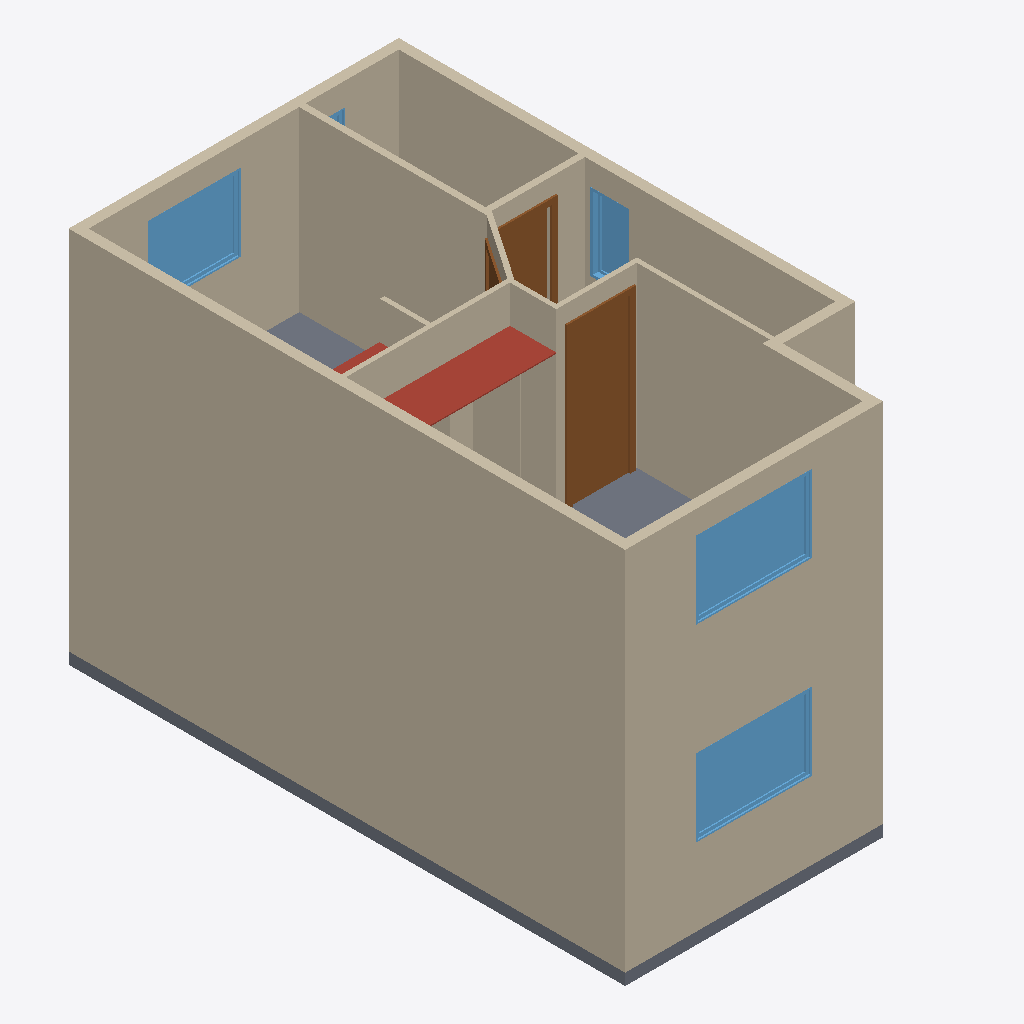
Isometric view of an IFC building model (IFC-SPF (STEP), schema IFC2X3, length unit metre), seen from the south-west, elements coloured by IFC class (only those large enough to see are counted): 19 walls (beige), 5 windows (light blue), 3 doors (brown), 2 slabs (grey), 2 roofs (red-brown).
Extent 4.3 m × 7.2 m × 4.9 m (x, y, z). Storeys (2): Nivel 1 at 0.00 m; Nivel 2 at 2.44 m. Elements (59): 30 IfcWallStandardCase, 7 IfcWindow, 6 IfcDoor, 5 IfcBuildingElementProxy, 5 IfcFlowTerminal, 2 IfcFurnishingElement, 2 IfcRoof, 2 IfcSlab.

HEADER;
FILE_DESCRIPTION(('ViewDefinition [CoordinationView_V2.0, QuantityTakeOffAddOnView]','RevitIdentifiers [ContentGUID: 5903924e-ef9c-49ed-a391-d6ae9e8ad0af, VersionGUID: 27375833-ec18-4fcd-a092-963f8614f2b2, NumberOfSaves: 2]','CoordinateReference [CoordinateBase: Coordenadas compartidas, ProjectSite: Emplazamiento por defecto]'),'2;1');
FILE_NAME('Casa.ifc','2026-06-12T22:51:09-04:00',(''),(''),'ODA SDAI 24.12','Autodesk Revit 25.4.30.30 (ESP) - IFC 25.4.30.30','');
FILE_SCHEMA(('IFC2X3'));
ENDSEC;
DATA;
#29=IFCPROJECT('1P0v9Exvn9xQEHrgvXTIzV',#18,'0001',$,$,'Nombre de proyecto','Estado de proyecto',(#24),#101224);
#44=IFCSITE('1P0v9Exvn9xQEHrgvXTIzT',#18,'Default',$,$,#43,$,$,.ELEMENT.,(40,24,0,5493),(-3,-40,-59,-880065),0.0,$,$);
#34=IFCBUILDING('1P0v9Exvn9xQEHrgvXTIzU',#18,'',$,$,#32,$,'',.ELEMENT.,$,$,#33);
#37=IFCBUILDINGSTOREY('3Aw$FV5MbAufEo59pkoNgA',#18,'Nivel 1',$,'Nivel:Extremo inicial 8 mm',#36,$,'Nivel 1',.ELEMENT.,0.0);
#41=IFCBUILDINGSTOREY('3kSL0VGKv3gxJCujeqtuJj',#18,'Nivel 2',$,'Nivel:Extremo inicial 8 mm',#40,$,'Nivel 2',.ELEMENT.,2.4419999999999877);
#433=IFCWALLSTANDARDCASE('0i4ixs_qz3rfJKp3nH4fGg',#18,'Muro básico:Genérico - 200 mm:152545',$,'Muro básico:Genérico - 200 mm',#417,#421,'152545');
#1348=IFCWALLSTANDARDCASE('0i4ixs_qz3rfJKp3nH4fuT',#18,'Muro básico:Genérico - 200 mm:154070',$,'Muro básico:Genérico - 200 mm',#1336,#1340,'154070');
#817=IFCWALLSTANDARDCASE('0i4ixs_qz3rfJKp3nH4f6h',#18,'Muro básico:Genérico - 200 mm:153184',$,'Muro básico:Genérico - 200 mm',#805,#809,'153184');
#1599=IFCWALLSTANDARDCASE('0i4ixs_qz3rfJKp3nH4fo8',#18,'Muro básico:Genérico - 200 mm:154435',$,'Muro básico:Genérico - 200 mm',#1587,#1591,'154435');
#1449=IFCWALLSTANDARDCASE('0i4ixs_qz3rfJKp3nH4fr4',#18,'Muro básico:Genérico - 200 mm:154255',$,'Muro básico:Genérico - 200 mm',#1437,#1441,'154255');
#1925=IFCWALLSTANDARDCASE('0i4ixs_qz3rfJKp3nH4fXA',#18,'Muro básico:83 mm:155521',$,'Muro básico:83 mm',#1910,#1914,'155521');
#1399=IFCWALLSTANDARDCASE('0i4ixs_qz3rfJKp3nH4ftl',#18,'Muro básico:Genérico - 200 mm:154148',$,'Muro básico:Genérico - 200 mm',#1387,#1391,'154148');
#4010=IFCWALLSTANDARDCASE('0i4ixs_qz3rfJKp3nH4gi9',#18,'Muro básico:60mm:158914',$,'Muro básico:60mm',#3998,#4002,'158914');
#4052=IFCDOOR('0i4ixs_qz3rfJKp3nH4giN',#18,'Simple-A ras:0762 x 2032mm:158940',$,'Simple-A ras:0762 x 2032mm',#101178,#4048,'158940',1.9999999999999996,0.7399999999999997);
#4186=IFCSLAB('0i4ixs_qz3rfJKp3nH4geK',#18,'Suelo:Hormigón-362 mm comercial:159199',$,'Suelo:Hormigón-362 mm comercial',#4171,#4185,'159199',.FLOOR.);
#2274=IFCWINDOW('0i4ixs_qz3rfJKp3nH4gQ0',#18,'Fijo:1500x1000:155979',$,'Fijo:1500x1000',#101158,#2270,'155979',0.9999999999999952,1.4999999999999984);
#4394=IFCWINDOW('0i4ixs_qz3rfJKp3nH4hGR',#18,'Fijo:1500x1000:160720',$,'Fijo:1500x1000',#101038,#4390,'160720',0.9999999999999951,1.4999999999999984);
#1649=IFCWALLSTANDARDCASE('0i4ixs_qz3rfJKp3nH4fmX',#18,'Muro básico:60mm:154602',$,'Muro básico:60mm',#1637,#1641,'154602');
#1549=IFCWALLSTANDARDCASE('0i4ixs_qz3rfJKp3nH4fqx',#18,'Muro básico:Genérico - 200 mm:154352',$,'Muro básico:Genérico - 200 mm',#1537,#1541,'154352');
#1764=IFCWALLSTANDARDCASE('0i4ixs_qz3rfJKp3nH4fgs',#18,'Muro básico:60mm:155005',$,'Muro básico:60mm',#1752,#1756,'155005');
#2397=IFCWINDOW('0i4ixs_qz3rfJKp3nH4gNK',#18,'Fijo:1200x1000:156191',$,'Fijo:1200x1000',#101098,#2393,'156191',0.9999999999999952,1.199999999999999);
#10089=IFCROOF('0dDrWpx1XFpQ2IbZ_65dUT',#18,'Cubierta básica:Melamina 15 mm:165167',$,'Cubierta básica:Melamina 15 mm',#10069,$,'165167',.NOTDEFINED.);
#4102=IFCSLAB('0i4ixs_qz3rfJKp3nH4ggs',#18,'Suelo:Hormigón-362 mm comercial:159101',$,'Suelo:Hormigón-362 mm comercial',#4081,#4101,'159101',.FLOOR.);
#1979=IFCWALLSTANDARDCASE('0i4ixs_qz3rfJKp3nH4gV8',#18,'Muro básico:83 mm:155651',$,'Muro básico:83 mm',#1963,#1967,'155651');
#1499=IFCWALLSTANDARDCASE('0i4ixs_qz3rfJKp3nH4frq',#18,'Muro básico:Genérico - 200 mm:154303',$,'Muro básico:Genérico - 200 mm',#1487,#1491,'154303');
#2162=IFCDOOR('0i4ixs_qz3rfJKp3nH4gUO',#18,'Simple-A ras:0762 x 2032mm:155731',$,'Simple-A ras:0762 x 2032mm',#101218,#2158,'155731',1.9999999999999996,0.7399999999999997);
#10227=IFCWALLSTANDARDCASE('0dDrWpx1XFpQ2IbZ_65dI7',#18,'Muro básico:Melamina 15 mm:165429',$,'Muro básico:Melamina 15 mm',#10215,#10219,'165429');
#2571=IFCWINDOW('0i4ixs_qz3rfJKp3nH4gHQ',#18,'Fijo:550x1000:156561',$,'Fijo:550x1000',#101138,#2567,'156561',0.9999999999999952,0.5049999999999994);
#1814=IFCWALLSTANDARDCASE('0i4ixs_qz3rfJKp3nH4fcI',#18,'Muro básico:60mm:155225',$,'Muro básico:60mm',#1802,#1806,'155225');
#767=IFCWALLSTANDARDCASE('0i4ixs_qz3rfJKp3nH4f7b',#18,'Muro básico:Genérico - 200 mm:153134',$,'Muro básico:Genérico - 200 mm',#755,#759,'153134');
#1714=IFCWALLSTANDARDCASE('0i4ixs_qz3rfJKp3nH4fj5',#18,'Muro básico:60mm:154766',$,'Muro básico:60mm',#1702,#1706,'154766');
#1872=IFCWALLSTANDARDCASE('0i4ixs_qz3rfJKp3nH4faa',#18,'Muro básico:60mm:155375',$,'Muro básico:60mm',#1853,#1857,'155375');
#2083=IFCDOOR('0i4ixs_qz3rfJKp3nH4gU2',#18,'Simple-A ras:0762 x 2032mm:155721',$,'Simple-A ras:0762 x 2032mm',#101198,#2078,'155721',1.9999999999999996,0.74);
#9902=IFCROOF('0dDrWpx1XFpQ2IbZ_65d8X',#18,'Cubierta básica:Melamina 15 mm:163987',$,'Cubierta básica:Melamina 15 mm',#9879,$,'163987',.NOTDEFINED.);
#10030=IFCWALLSTANDARDCASE('0dDrWpx1XFpQ2IbZ_65dUU',#18,'Muro básico:Melamina 15 mm:165164',$,'Muro básico:Melamina 15 mm',#10018,#10022,'165164');
#2513=IFCWINDOW('0i4ixs_qz3rfJKp3nH4gJ4',#18,'Fijo:550x1000:156431',$,'Fijo:550x1000',#101118,#2509,'156431',0.9999999999999952,0.5049999999999994);
ENDSEC;
